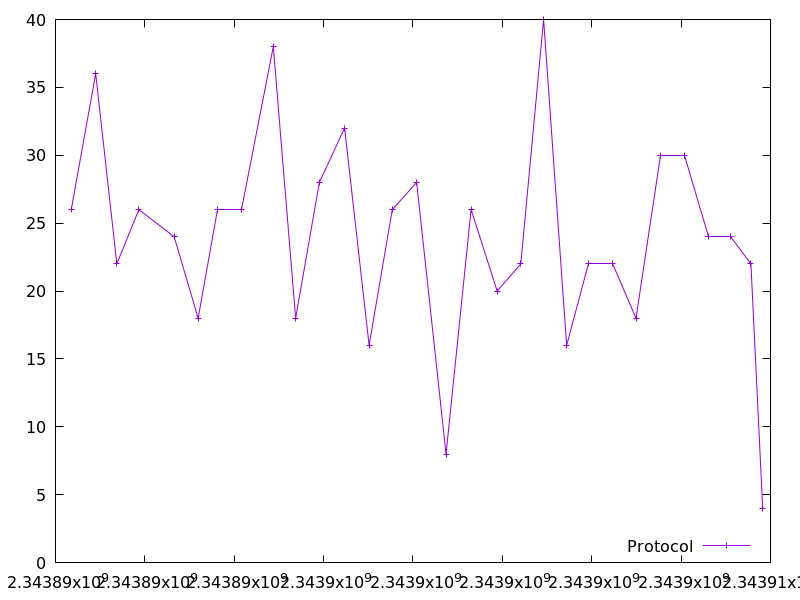

Data behind this chart, as committed beside it:
2343890352.9069653, 26.0
2343890900, 36.0
2343891373, 22.0
2343891865, 26.0
2343892655, 24.0
2343893193, 18.0
2343893635, 26.0
2343894153, 26.0
2343894874, 38.0
2343895374, 18.0
2343895905, 28.0
2343896470, 32.0
2343897018, 16.0
2343897537, 26.0
2343898082, 28.0
2343898741, 8.0
2343899301, 26.0
2343899885, 20.0
2343900413, 22.0
2343900923, 40.0
2343901439, 16.0
2343901932, 22.0
2343902474, 22.0
2343902991, 18.0
2343903533, 30.0
2343904074, 30.0
2343904617, 24.0
2343905110, 24.0
2343905562, 22.0
2343905827, 4.0
